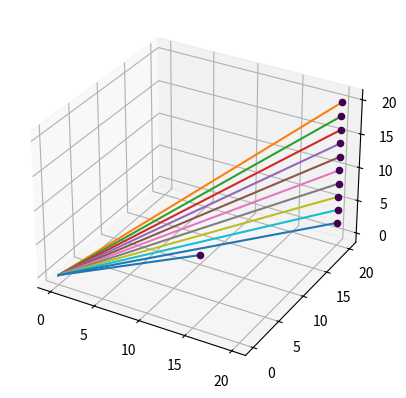

The matplotlib source for this figure:
from mpl_toolkits import mplot3d
import matplotlib.pyplot as plot

figure = plot.figure()
axes = plot.axes(projection='3d')

VecStart_x = [0,0,0 ,00,00,00,00,00,00,00,00]
VecStart_y = [0,0,0 ,00,00,00,00,00,00,00,00]
VecStart_z = [0,0,0 ,00,00,00,00,00,00,00,00]
VecEnd_x = [10,20,20,20,20,20,20,20,20,20,20]
VecEnd_y = [10,20,20,20,20,20,20,20,20,20,20]
VecEnd_z = [0,20,18 ,16,14,12,10,8,6,4,2]
for i in range(len(VecEnd_x)):
    axes.scatter3D(VecEnd_x[i], VecEnd_y[i], VecEnd_z[i], c=10)
    axes.plot([VecStart_x[i], VecEnd_x[i]], [VecStart_y[i],
                                           VecEnd_y[i]], zs=[VecStart_z[i], VecEnd_z[i]])
plot.show()
